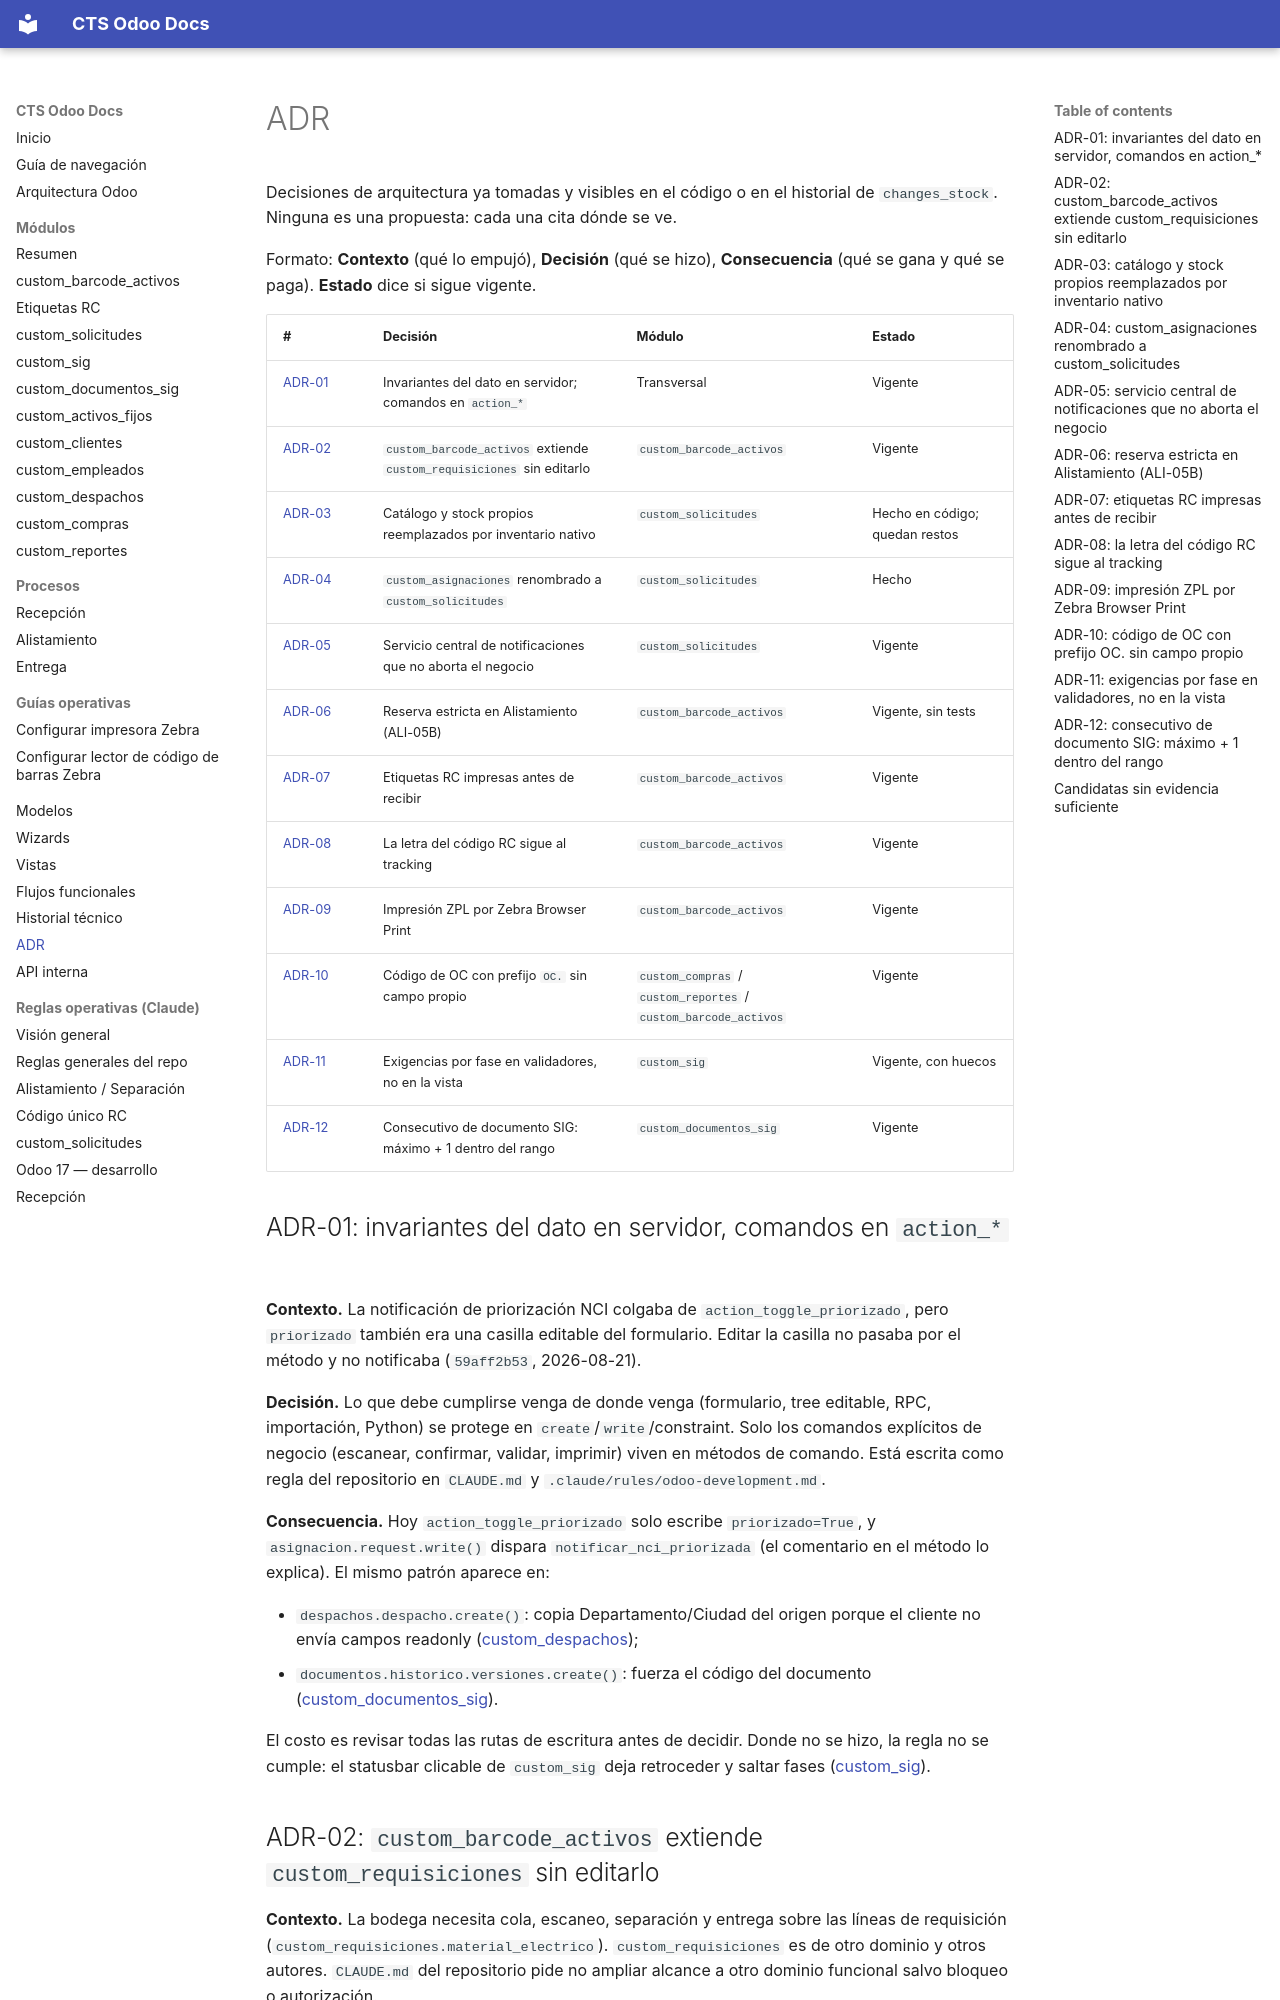

repository: digital18Dev/cts-odoo-docs · page: adr/index.html · generator: mkdocs

# ADR

Decisiones de arquitectura ya tomadas y visibles en el código o en el historial de `changes_stock`. Ninguna es una propuesta: cada una cita dónde se ve.

Formato: **Contexto** (qué lo empujó), **Decisión** (qué se hizo), **Consecuencia** (qué se gana y qué se paga). **Estado** dice si sigue vigente.

| # | Decisión | Módulo | Estado |
|---|---|---|---|
| [ADR-01](#adr-01-invariantes-del-dato-en-servidor-comandos-en-action_) | Invariantes del dato en servidor; comandos en `action_*` | Transversal | Vigente |
| [ADR-02](#adr-02-custom_barcode_activos-extiende-custom_requisiciones-sin-editarlo) | `custom_barcode_activos` extiende `custom_requisiciones` sin editarlo | `custom_barcode_activos` | Vigente |
| [ADR-03](#adr-03-catalogo-y-stock-propios-reemplazados-por-inventario-nativo) | Catálogo y stock propios reemplazados por inventario nativo | `custom_solicitudes` | Hecho en código; quedan restos |
| [ADR-04](#adr-04-custom_asignaciones-renombrado-a-custom_solicitudes) | `custom_asignaciones` renombrado a `custom_solicitudes` | `custom_solicitudes` | Hecho |
| [ADR-05](#adr-05-servicio-central-de-notificaciones-que-no-aborta-el-negocio) | Servicio central de notificaciones que no aborta el negocio | `custom_solicitudes` | Vigente |
| [ADR-06](#adr-06-reserva-estricta-en-alistamiento-ali-05b) | Reserva estricta en Alistamiento (ALI-05B) | `custom_barcode_activos` | Vigente, sin tests |
| [ADR-07](#adr-07-etiquetas-rc-impresas-antes-de-recibir) | Etiquetas RC impresas antes de recibir | `custom_barcode_activos` | Vigente |
| [ADR-08](#adr-08-la-letra-del-codigo-rc-sigue-al-tracking) | La letra del código RC sigue al tracking | `custom_barcode_activos` | Vigente |
| [ADR-09](#adr-09-impresion-zpl-por-zebra-browser-print) | Impresión ZPL por Zebra Browser Print | `custom_barcode_activos` | Vigente |
| [ADR-10](#adr-10-codigo-de-oc-con-prefijo-oc-sin-campo-propio) | Código de OC con prefijo `OC.` sin campo propio | `custom_compras` / `custom_reportes` / `custom_barcode_activos` | Vigente |
| [ADR-11](#adr-11-exigencias-por-fase-en-validadores-no-en-la-vista) | Exigencias por fase en validadores, no en la vista | `custom_sig` | Vigente, con huecos |
| [ADR-12](#adr-12-consecutivo-de-documento-sig-maximo-1-dentro-del-rango) | Consecutivo de documento SIG: máximo + 1 dentro del rango | `custom_documentos_sig` | Vigente |

## ADR-01: invariantes del dato en servidor, comandos en `action_*`

**Contexto.** La notificación de priorización NCI colgaba de `action_toggle_priorizado`, pero `priorizado` también era una casilla editable del formulario. Editar la casilla no pasaba por el método y no notificaba (`59aff2b53`, 2026-08-21).

**Decisión.** Lo que debe cumplirse venga de donde venga (formulario, tree editable, RPC, importación, Python) se protege en `create`/`write`/constraint. Solo los comandos explícitos de negocio (escanear, confirmar, validar, imprimir) viven en métodos de comando. Está escrita como regla del repositorio en `CLAUDE.md` y `.claude/rules/odoo-development.md`.

**Consecuencia.** Hoy `action_toggle_priorizado` solo escribe `priorizado=True`, y `asignacion.request.write()` dispara `notificar_nci_priorizada` (el comentario en el método lo explica). El mismo patrón aparece en:

- `despachos.despacho.create()`: copia Departamento/Ciudad del origen porque el cliente no envía campos readonly ([custom_despachos](modulos/custom_despachos.md#bugs-y-decisiones-relevantes));
- `documentos.historico.versiones.create()`: fuerza el código del documento ([custom_documentos_sig](modulos/custom_documentos_sig.md#bugs-y-decisiones-relevantes)).

El costo es revisar todas las rutas de escritura antes de decidir. Donde no se hizo, la regla no se cumple: el statusbar clicable de `custom_sig` deja retroceder y saltar fases ([custom_sig](modulos/custom_sig.md#bugs-y-decisiones-relevantes)).
